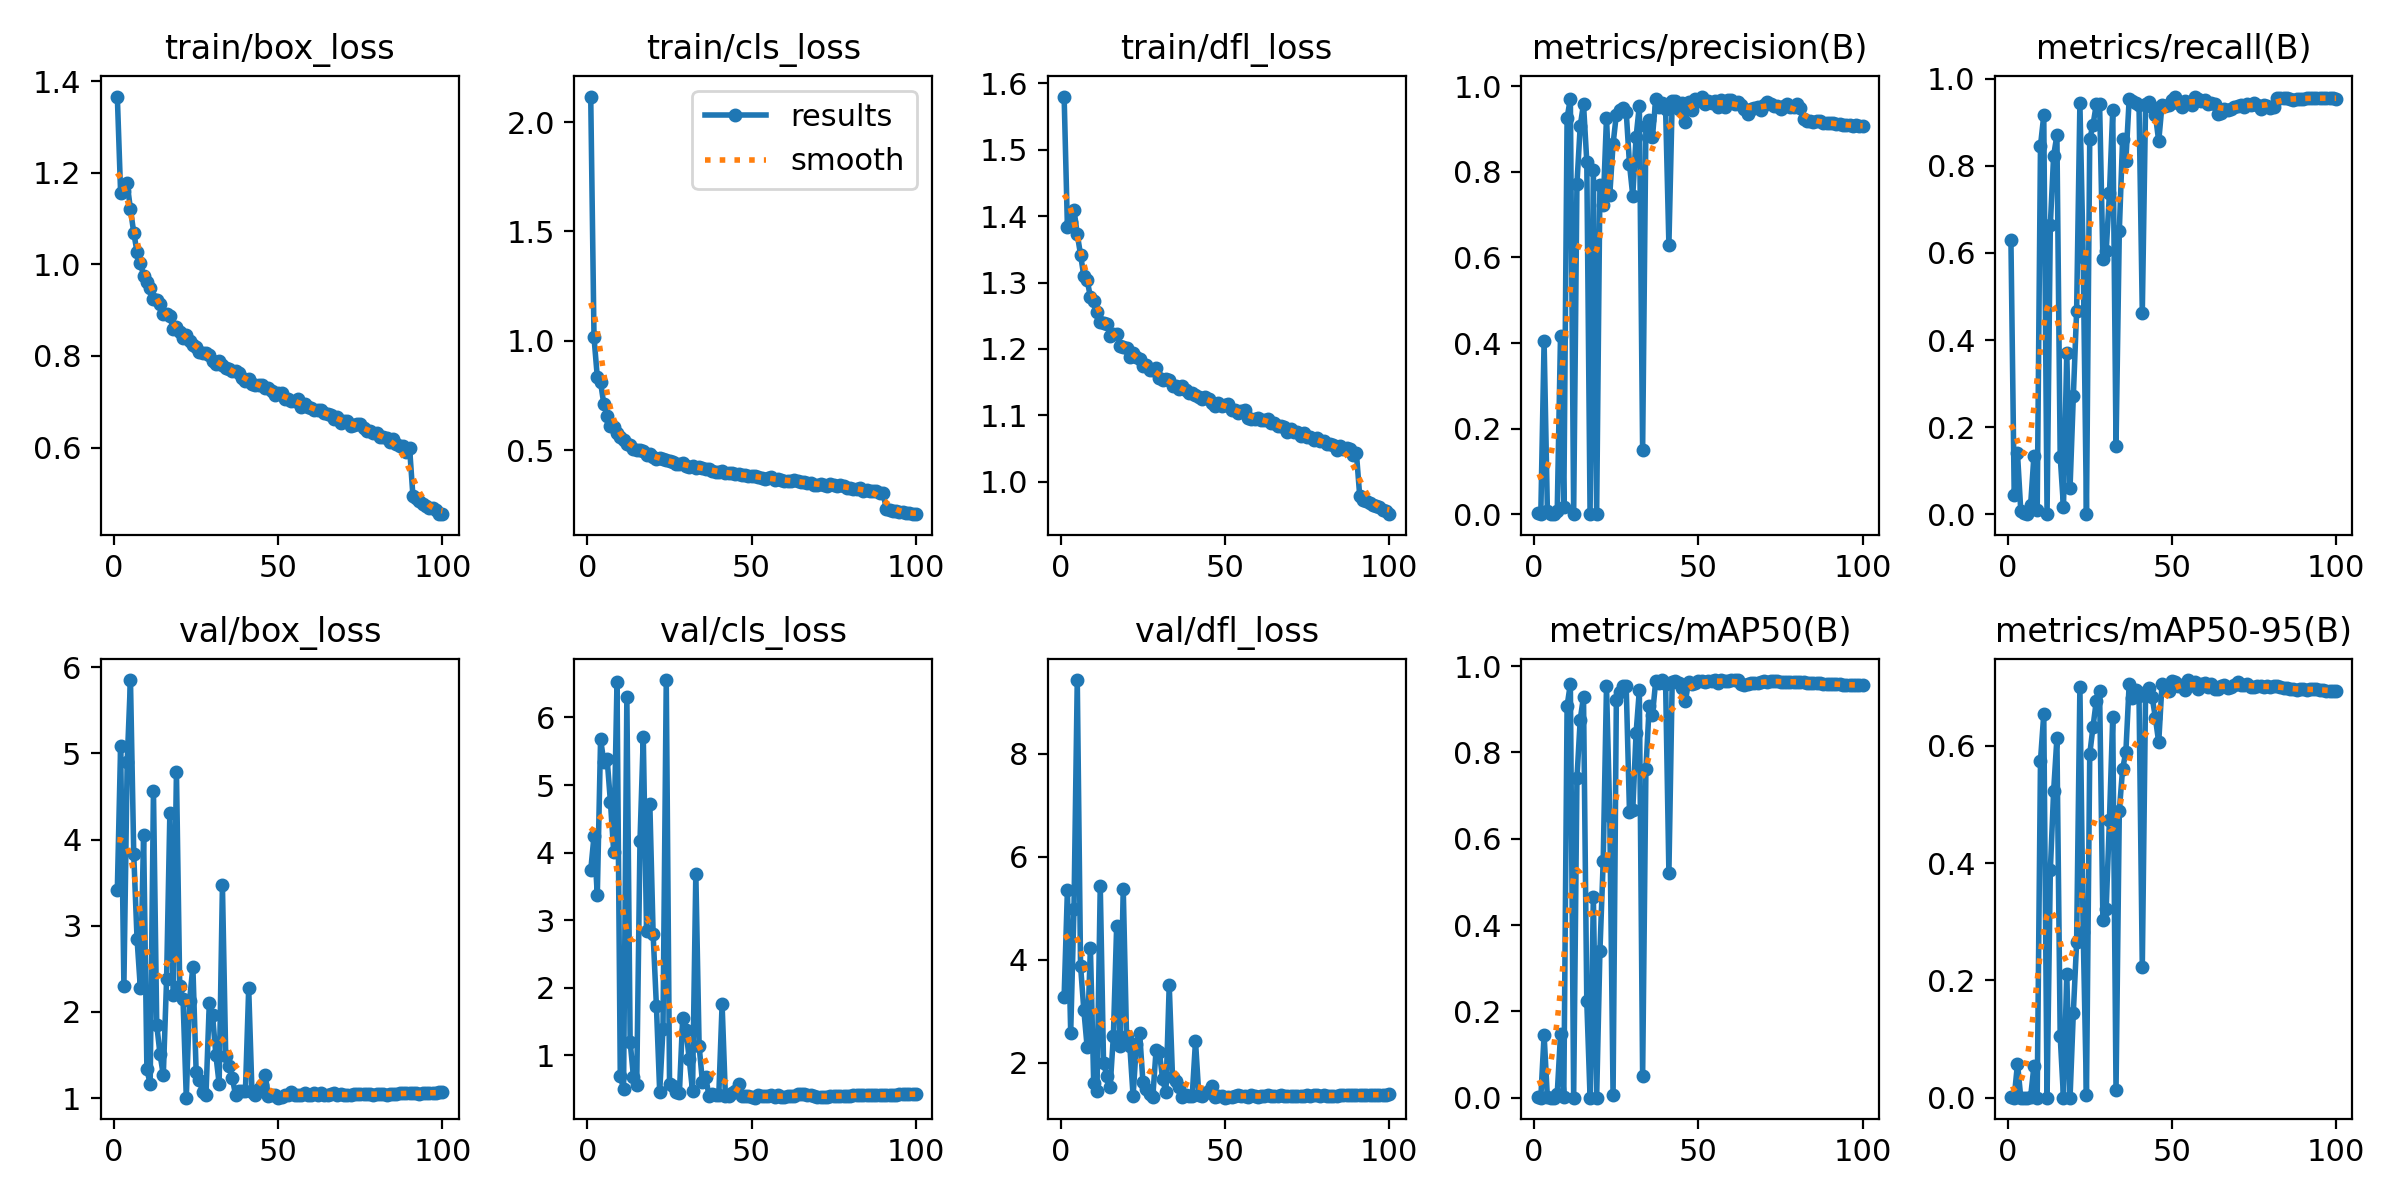

The table this chart was drawn from, first rows:
epoch, time, train/box_loss, train/cls_loss, train/dfl_loss, metrics/precision(B), metrics/recall(B), metrics/mAP50(B), metrics/mAP50-95(B), val/box_loss, val/cls_loss, val/dfl_loss, lr/pg0, lr/pg1, lr/pg2
1, 123.2, 1.366, 2.117, 1.58, 0.00204, 0.6306, 0.0017, 0.00041, 3.415, 3.736, 3.289, 0.003323, 0.003323, 0.003323
2, 226.8, 1.156, 1.015, 1.384, 0.00038, 0.04455, 0.00022, 6e-05, 5.083, 4.244, 5.353, 0.00659, 0.00659, 0.00659
3, 320.6, 1.159, 0.8343, 1.391, 0.4041, 0.1394, 0.1455, 0.0583, 2.306, 3.367, 2.591, 0.009792, 0.009792, 0.009792
4, 414.8, 1.177, 0.8093, 1.41, 0.00775, 0.00797, 0.00046, 7e-05, 4.898, 5.679, 4.998, 0.009703, 0.009703, 0.009703
5, 509.8, 1.12, 0.7089, 1.373, 5e-05, 0.00217, 3e-05, 1e-05, 5.85, 5.34, 9.432, 0.009604, 0.009604, 0.009604
6, 602.3, 1.069, 0.6571, 1.342, 0, 0, 0, 0, 3.828, 5.382, 3.889, 0.009505, 0.009505, 0.009505
7, 713.4, 1.027, 0.6115, 1.31, 0.00779, 0.02137, 0.00897, 0.00177, 2.85, 4.749, 3.03, 0.009406, 0.009406, 0.009406
8, 838.9, 1.003, 0.6033, 1.304, 0.4175, 0.1334, 0.1466, 0.05345, 2.282, 4.007, 2.314, 0.009307, 0.009307, 0.009307
9, 957.5, 0.9756, 0.576, 1.278, 0.01612, 0.00942, 0.00081, 0.00019, 4.058, 6.528, 4.236, 0.009208, 0.009208, 0.009208
10, 1060, 0.9608, 0.5607, 1.272, 0.9262, 0.8461, 0.9073, 0.5752, 1.335, 0.6882, 1.621, 0.009109, 0.009109, 0.009109
11, 1155, 0.9479, 0.5465, 1.256, 0.9712, 0.916, 0.9587, 0.6546, 1.162, 0.504, 1.463, 0.00901, 0.00901, 0.00901
12, 1250, 0.9239, 0.5259, 1.24, 2e-05, 0.00072, 1e-05, 1e-05, 4.568, 6.303, 5.443, 0.008911, 0.008911, 0.008911
13, 1344, 0.9213, 0.5215, 1.239, 0.772, 0.6643, 0.7395, 0.3877, 1.85, 1.199, 2.007, 0.008812, 0.008812, 0.008812
14, 1440, 0.9136, 0.5044, 1.238, 0.9074, 0.8232, 0.876, 0.523, 1.509, 0.6823, 1.744, 0.008713, 0.008713, 0.008713
15, 1531, 0.8907, 0.5013, 1.219, 0.9585, 0.8703, 0.9288, 0.6131, 1.268, 0.5531, 1.525, 0.008614, 0.008614, 0.008614
16, 1626, 0.8913, 0.4998, 1.223, 0.8242, 0.1324, 0.2229, 0.1049, 2.378, 4.171, 2.529, 0.008515, 0.008515, 0.008515
17, 1721, 0.8873, 0.4946, 1.223, 0.00054, 0.01702, 0.00029, 6e-05, 4.312, 5.715, 4.667, 0.008416, 0.008416, 0.008416
18, 1818, 0.8577, 0.4754, 1.204, 0.8039, 0.3702, 0.4646, 0.211, 2.197, 2.834, 2.338, 0.008317, 0.008317, 0.008317
19, 1912, 0.8624, 0.4821, 1.203, 0.00063, 0.06085, 0.00034, 8e-05, 4.785, 4.714, 5.38, 0.008218, 0.008218, 0.008218
20, 2005, 0.8516, 0.4672, 1.202, 0.7688, 0.2709, 0.3395, 0.1447, 2.298, 2.795, 2.521, 0.008119, 0.008119, 0.008119
21, 2100, 0.8386, 0.4607, 1.189, 0.7224, 0.4661, 0.5484, 0.2648, 2.15, 1.727, 2.331, 0.00802, 0.00802, 0.00802
22, 2195, 0.8453, 0.4637, 1.194, 0.9267, 0.9439, 0.9535, 0.7009, 1.005, 0.4561, 1.354, 0.007921, 0.007921, 0.007921
23, 2290, 0.8315, 0.4599, 1.188, 0.7469, 0.5901, 0.6523, 0.283, 2.132, 1.387, 2.374, 0.007822, 0.007822, 0.007822
24, 2381, 0.8247, 0.4548, 1.185, 0.8648, 0.00072, 0.00525, 0.0041, 2.525, 6.554, 2.573, 0.007723, 0.007723, 0.007723
25, 2479, 0.8205, 0.4475, 1.174, 0.934, 0.8615, 0.9217, 0.586, 1.306, 0.571, 1.623, 0.007624, 0.007624, 0.007624
26, 2573, 0.8084, 0.4438, 1.177, 0.9449, 0.8946, 0.9399, 0.633, 1.208, 0.545, 1.495, 0.007525, 0.007525, 0.007525
27, 2667, 0.8062, 0.4376, 1.168, 0.9502, 0.9413, 0.9545, 0.6775, 1.07, 0.4491, 1.39, 0.007426, 0.007426, 0.007426
28, 2759, 0.8064, 0.4363, 1.168, 0.941, 0.9417, 0.9536, 0.6938, 1.039, 0.4405, 1.346, 0.007327, 0.007327, 0.007327
29, 2854, 0.8024, 0.4406, 1.171, 0.8176, 0.586, 0.6618, 0.3033, 2.101, 1.549, 2.254, 0.007228, 0.007228, 0.007228
30, 2945, 0.7899, 0.429, 1.157, 0.7443, 0.6041, 0.6658, 0.3222, 1.96, 1.378, 2.213, 0.007129, 0.007129, 0.007129
31, 3042, 0.7816, 0.4243, 1.153, 0.8806, 0.737, 0.8438, 0.4745, 1.502, 0.9362, 1.681, 0.00703, 0.00703, 0.00703
32, 3137, 0.7885, 0.4255, 1.155, 0.9551, 0.9272, 0.9442, 0.6488, 1.166, 0.4689, 1.427, 0.006931, 0.006931, 0.006931
33, 3232, 0.7808, 0.4195, 1.153, 0.1509, 0.1561, 0.04935, 0.01277, 3.469, 3.689, 3.514, 0.006832, 0.006832, 0.006832
34, 3325, 0.773, 0.4204, 1.145, 0.9079, 0.6505, 0.7613, 0.4892, 1.489, 1.142, 1.729, 0.006733, 0.006733, 0.006733
35, 3417, 0.7707, 0.418, 1.145, 0.9206, 0.8611, 0.9074, 0.5606, 1.376, 0.6075, 1.657, 0.006634, 0.006634, 0.006634
36, 3511, 0.7672, 0.4125, 1.139, 0.8825, 0.812, 0.8872, 0.5901, 1.236, 0.6776, 1.528, 0.006535, 0.006535, 0.006535
37, 3609, 0.7662, 0.4139, 1.143, 0.9701, 0.9529, 0.9663, 0.7058, 1.035, 0.4003, 1.338, 0.006436, 0.006436, 0.006436
38, 3705, 0.7621, 0.4037, 1.138, 0.9513, 0.9489, 0.9602, 0.6819, 1.083, 0.4262, 1.376, 0.006337, 0.006337, 0.006337
39, 3801, 0.7519, 0.4007, 1.133, 0.9612, 0.9446, 0.9665, 0.6955, 1.078, 0.4127, 1.363, 0.006238, 0.006238, 0.006238
40, 3927, 0.7462, 0.3981, 1.133, 0.9468, 0.9395, 0.9592, 0.6857, 1.079, 0.4154, 1.361, 0.006139, 0.006139, 0.006139
41, 4056, 0.7489, 0.4053, 1.131, 0.6293, 0.4629, 0.5203, 0.2221, 2.275, 1.753, 2.426, 0.00604, 0.00604, 0.00604
42, 4161, 0.7397, 0.3957, 1.128, 0.9647, 0.9413, 0.9635, 0.6922, 1.065, 0.4009, 1.387, 0.005941, 0.005941, 0.005941
43, 4257, 0.7359, 0.3963, 1.125, 0.9657, 0.9471, 0.9643, 0.6994, 1.034, 0.395, 1.366, 0.005842, 0.005842, 0.005842
44, 4352, 0.737, 0.3927, 1.128, 0.9458, 0.9352, 0.96, 0.6836, 1.109, 0.4368, 1.426, 0.005743, 0.005743, 0.005743
45, 4445, 0.7366, 0.3884, 1.125, 0.9603, 0.9163, 0.9502, 0.6474, 1.15, 0.4625, 1.453, 0.005644, 0.005644, 0.005644
46, 4539, 0.73, 0.392, 1.119, 0.9162, 0.8566, 0.9178, 0.606, 1.272, 0.5737, 1.547, 0.005545, 0.005545, 0.005545
47, 4635, 0.7308, 0.3836, 1.115, 0.964, 0.9398, 0.9634, 0.7059, 1.023, 0.3934, 1.348, 0.005446, 0.005446, 0.005446
48, 4729, 0.7233, 0.385, 1.118, 0.9448, 0.9369, 0.9573, 0.7003, 1.036, 0.3984, 1.355, 0.005347, 0.005347, 0.005347
49, 4822, 0.7153, 0.3816, 1.115, 0.9708, 0.9399, 0.9614, 0.6944, 1.04, 0.3991, 1.364, 0.005248, 0.005248, 0.005248
50, 4915, 0.718, 0.3799, 1.116, 0.9658, 0.9522, 0.966, 0.7109, 1.005, 0.3804, 1.327, 0.005149, 0.005149, 0.005149
51, 5008, 0.7186, 0.3824, 1.117, 0.976, 0.9592, 0.9663, 0.7091, 1.018, 0.371, 1.343, 0.00505, 0.00505, 0.00505
52, 5103, 0.707, 0.3749, 1.108, 0.9593, 0.9435, 0.9636, 0.702, 1.033, 0.4059, 1.343, 0.004951, 0.004951, 0.004951
53, 5199, 0.7063, 0.3725, 1.107, 0.9657, 0.9355, 0.9645, 0.7049, 1.041, 0.3886, 1.359, 0.004852, 0.004852, 0.004852
54, 5295, 0.7011, 0.3675, 1.103, 0.9609, 0.9489, 0.9644, 0.6961, 1.067, 0.3909, 1.381, 0.004753, 0.004753, 0.004753
55, 5389, 0.7021, 0.3734, 1.107, 0.9648, 0.9442, 0.9672, 0.7125, 1.038, 0.3923, 1.369, 0.004654, 0.004654, 0.004654
56, 5498, 0.7053, 0.3742, 1.108, 0.9511, 0.9392, 0.9617, 0.7041, 1.04, 0.4033, 1.352, 0.004555, 0.004555, 0.004555
57, 5612, 0.689, 0.365, 1.096, 0.9684, 0.9576, 0.9665, 0.7095, 1.042, 0.3819, 1.346, 0.004456, 0.004456, 0.004456
58, 5707, 0.6942, 0.3669, 1.094, 0.9508, 0.954, 0.9645, 0.698, 1.06, 0.4074, 1.372, 0.004357, 0.004357, 0.004357
59, 5799, 0.6889, 0.3624, 1.095, 0.9674, 0.95, 0.9655, 0.705, 1.036, 0.383, 1.357, 0.004258, 0.004258, 0.004258
60, 5891, 0.6868, 0.3598, 1.096, 0.967, 0.9511, 0.9675, 0.7076, 1.034, 0.3832, 1.349, 0.004159, 0.004159, 0.004159
... 40 more rows
